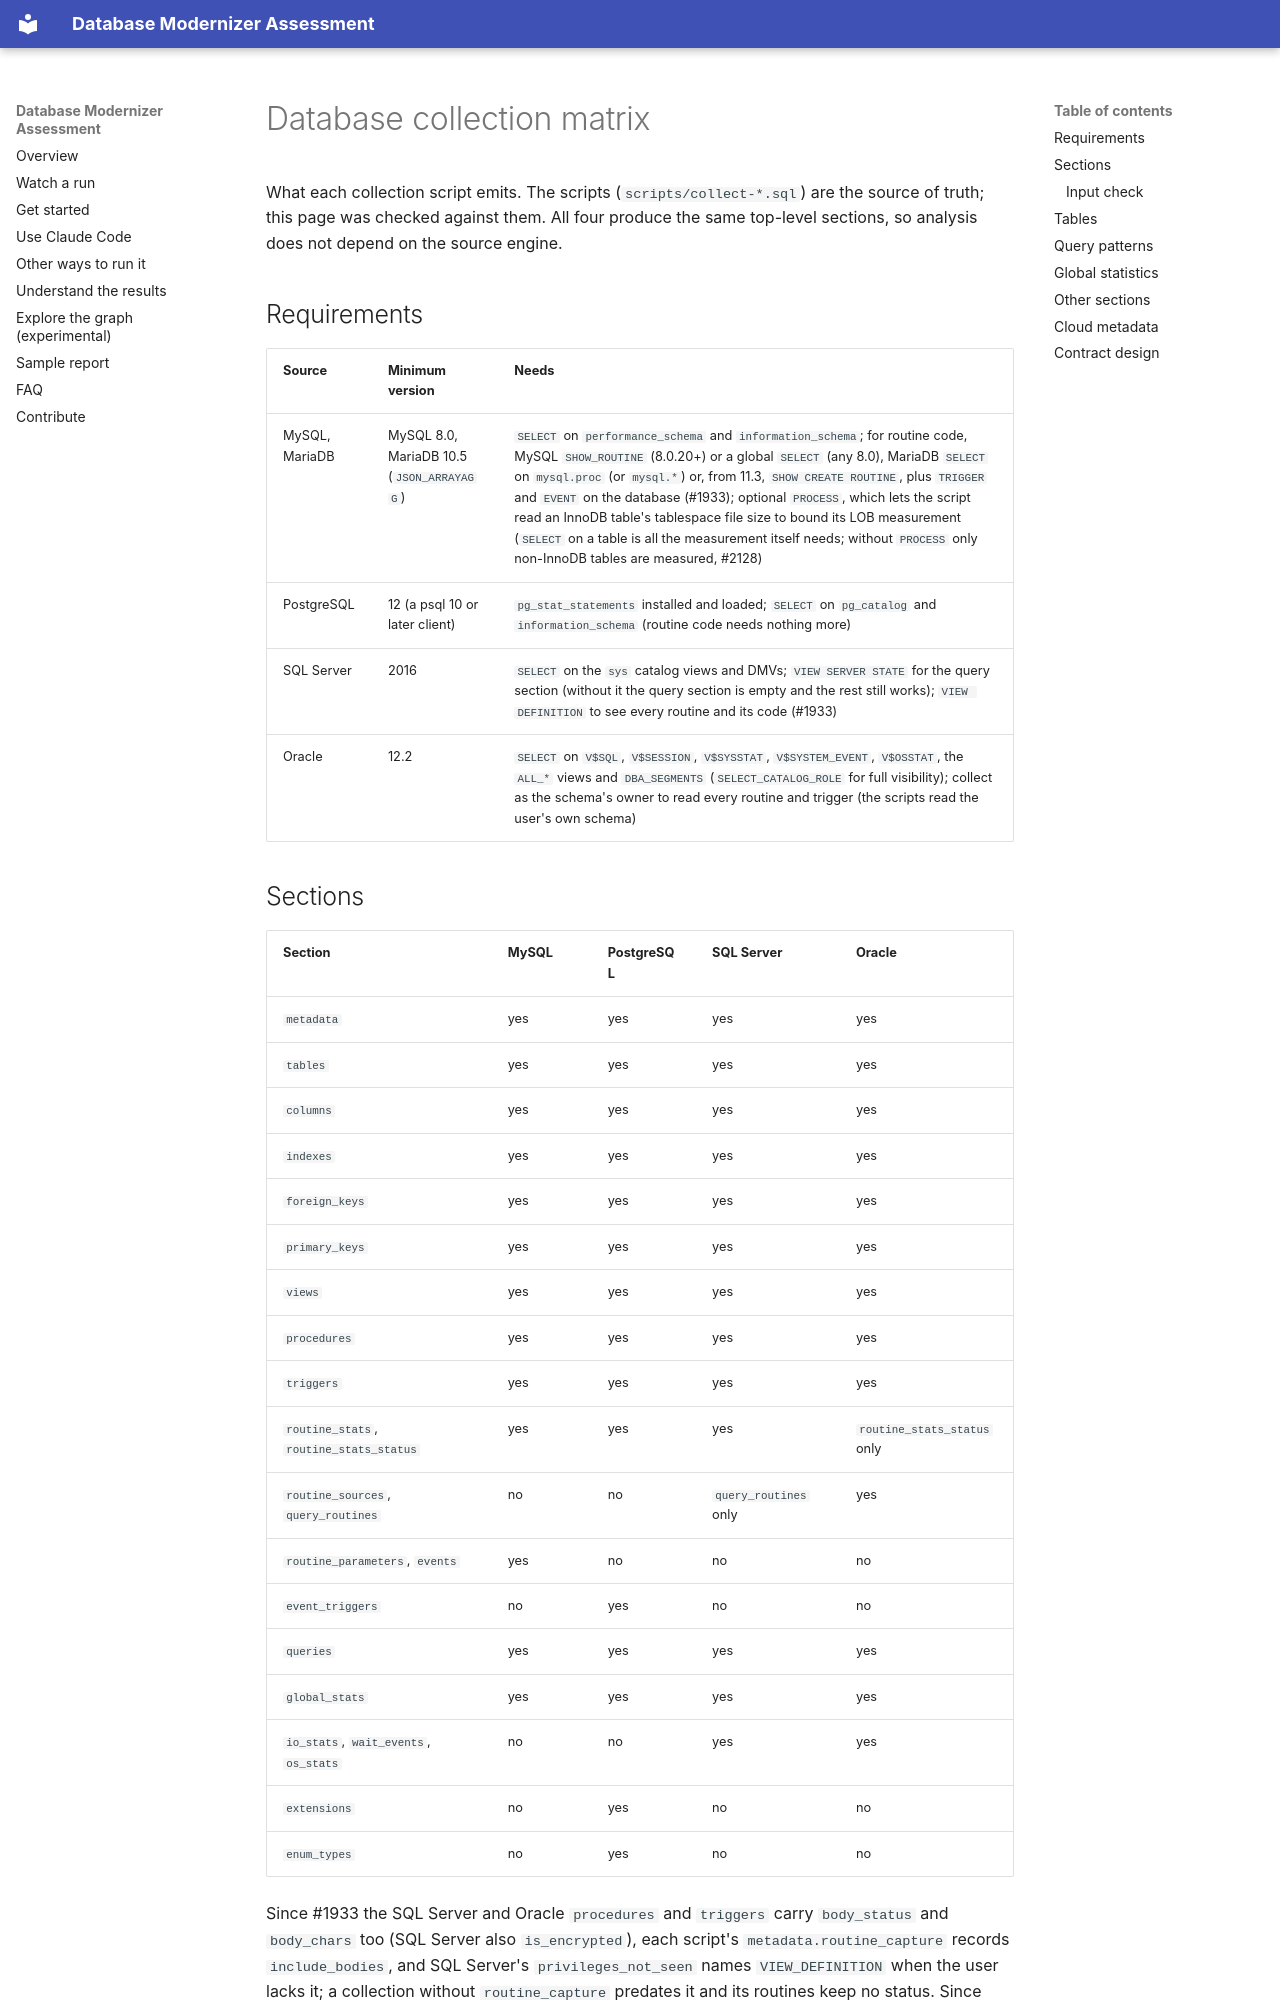

repository: aws-samples/sample-aws-genai-db-modernizer · page: data-specs/database-collection-matrix/index.html · generator: mkdocs

# Database collection matrix

What each collection script emits. The scripts (`scripts/collect-*.sql`) are the source of truth; this page was checked against them. All four produce the same top-level sections, so analysis does not depend on the source engine.

## Requirements

| Source | Minimum version | Needs |
|---|---|---|
| MySQL, MariaDB | MySQL 8.0, MariaDB 10.5 (`JSON_ARRAYAGG`) | `SELECT` on `performance_schema` and `information_schema`; for routine code, MySQL `SHOW_ROUTINE` (8.0.20+) or a global `SELECT` (any 8.0), MariaDB `SELECT` on `mysql.proc` (or `mysql.*`) or, from 11.3, `SHOW CREATE ROUTINE`, plus `TRIGGER` and `EVENT` on the database (#1933); optional `PROCESS`, which lets the script read an InnoDB table's tablespace file size to bound its LOB measurement (`SELECT` on a table is all the measurement itself needs; without `PROCESS` only non-InnoDB tables are measured, #2128) |
| PostgreSQL | 12 (a psql 10 or later client) | `pg_stat_statements` installed and loaded; `SELECT` on `pg_catalog` and `information_schema` (routine code needs nothing more) |
| SQL Server | 2016 | `SELECT` on the `sys` catalog views and DMVs; `VIEW SERVER STATE` for the query section (without it the query section is empty and the rest still works); `VIEW DEFINITION` to see every routine and its code (#1933) |
| Oracle | 12.2 | `SELECT` on `V$SQL`, `V$SESSION`, `V$SYSSTAT`, `V$SYSTEM_EVENT`, `V$OSSTAT`, the `ALL_*` views and `DBA_SEGMENTS` (`SELECT_CATALOG_ROLE` for full visibility); collect as the schema's owner to read every routine and trigger (the scripts read the user's own schema) |
